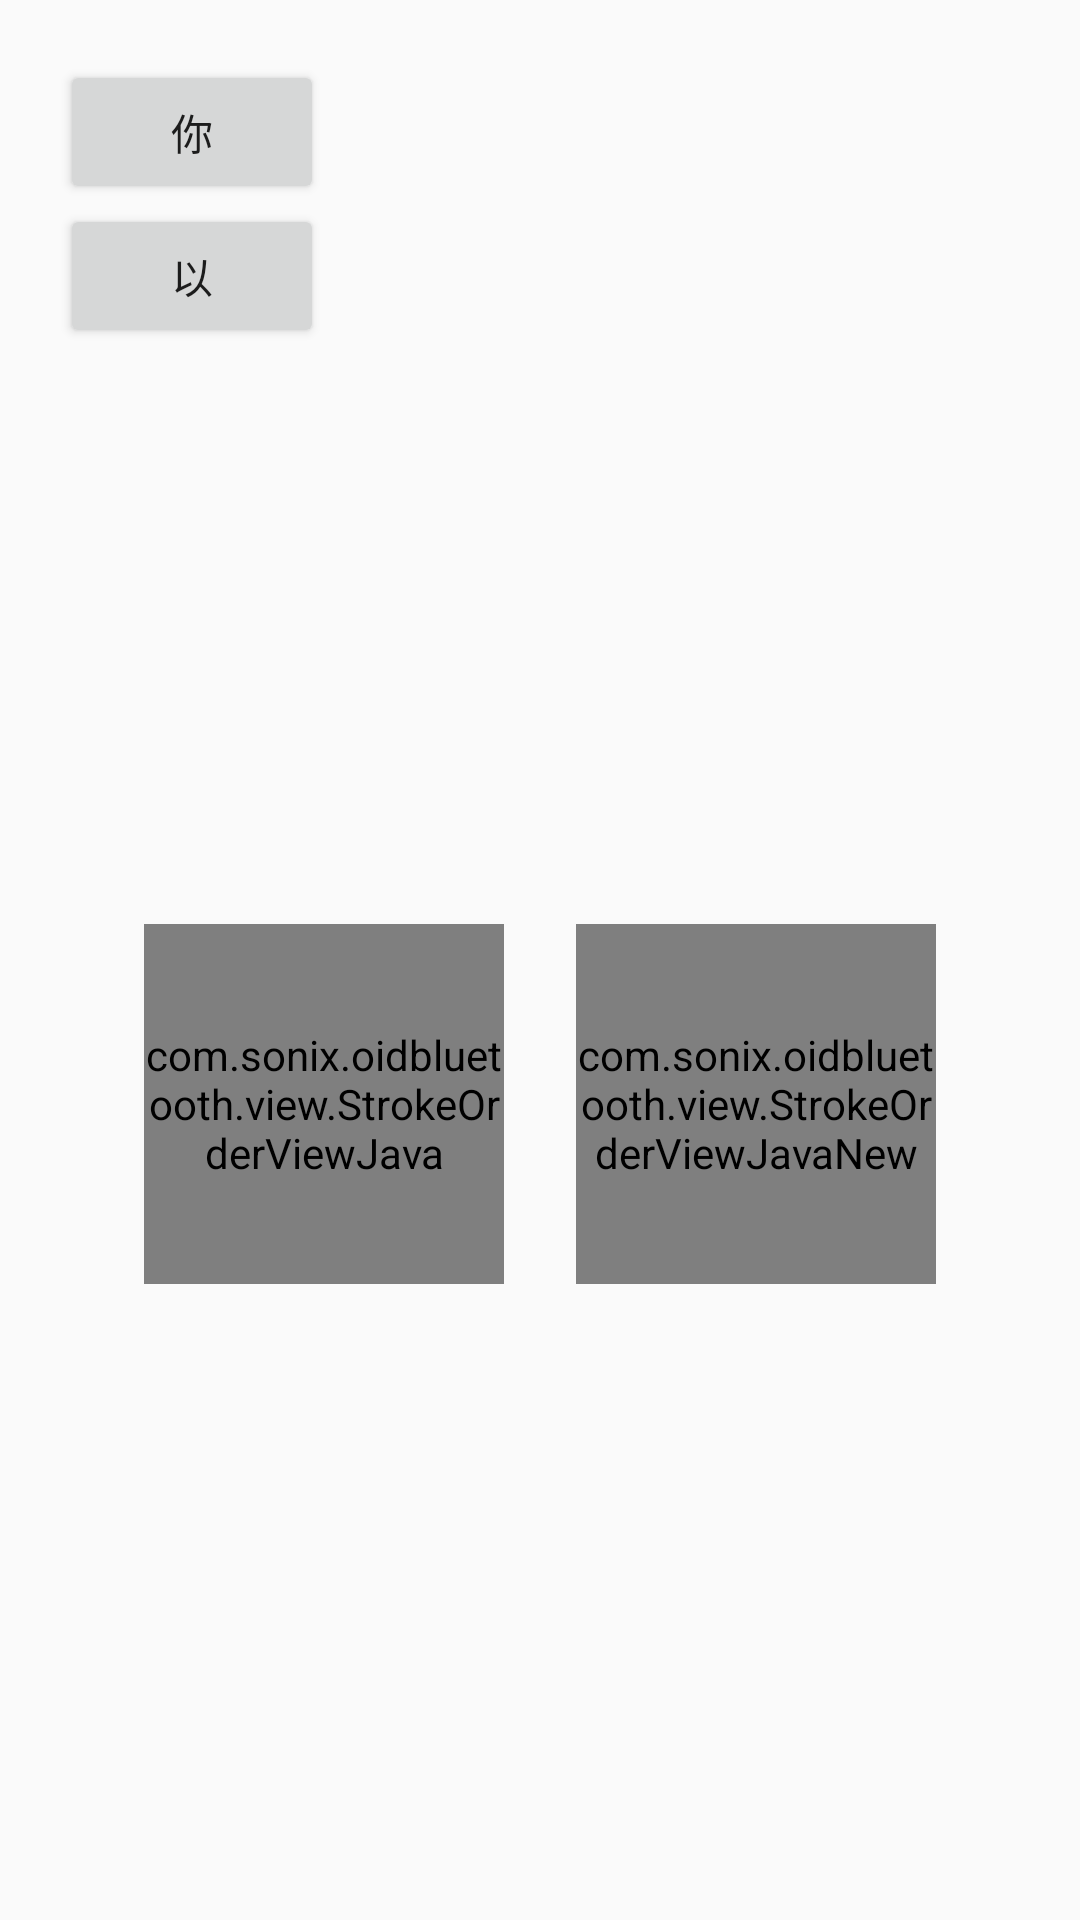

Here is an Android app screen rendered from its layout file. Give the layout XML and the strings, colors and styles it references.
<!-- AndroidManifest.xml: application theme AppTheme -->
<!-- res/layout/activity_stroke_order_layout.xml -->
<?xml version="1.0" encoding="utf-8"?>
<LinearLayout xmlns:android="http://schemas.android.com/apk/res/android"
    android:layout_width="match_parent"
    android:layout_height="match_parent"
    android:orientation="vertical"
    android:padding="20dp">

    <LinearLayout
        android:layout_width="match_parent"
        android:layout_height="wrap_content"
        android:orientation="horizontal">
        <LinearLayout
            android:layout_width="wrap_content"
            android:layout_height="wrap_content"
            android:orientation="vertical">
            <Button
                android:id="@+id/btn_load_svg_six"
                android:layout_width="wrap_content"
                android:layout_height="wrap_content"
                android:text="你"
                android:textAllCaps="false"
                />

            <Button
                android:id="@+id/btn_load_svg_one"
                android:layout_width="wrap_content"
                android:layout_height="wrap_content"
                android:text="以"
                android:textAllCaps="false"
                />
        </LinearLayout>


    </LinearLayout>

    <LinearLayout
        android:layout_width="match_parent"
        android:layout_height="0dp"
        android:layout_weight="1"
        android:gravity="center"
        android:orientation="horizontal">

        <com.sonix.oidbluetooth.view.StrokeOrderViewJava
            android:id="@+id/stroke_order_view1"
            android:layout_width="120dp"
            android:layout_height="120dp"
            android:background="#aaa"/>

        <com.sonix.oidbluetooth.view.StrokeOrderViewJavaNew
            android:id="@+id/stroke_order_view2"
            android:layout_width="120dp"
            android:layout_height="120dp"
            android:layout_marginStart="24dp"
            android:background="#aaa"/>
    </LinearLayout>





</LinearLayout>
<!-- resources referenced by this layout -->
<resources>
  <style name="AppTheme" parent="Theme.AppCompat.Light.NoActionBar">
  
      </style>
</resources>
